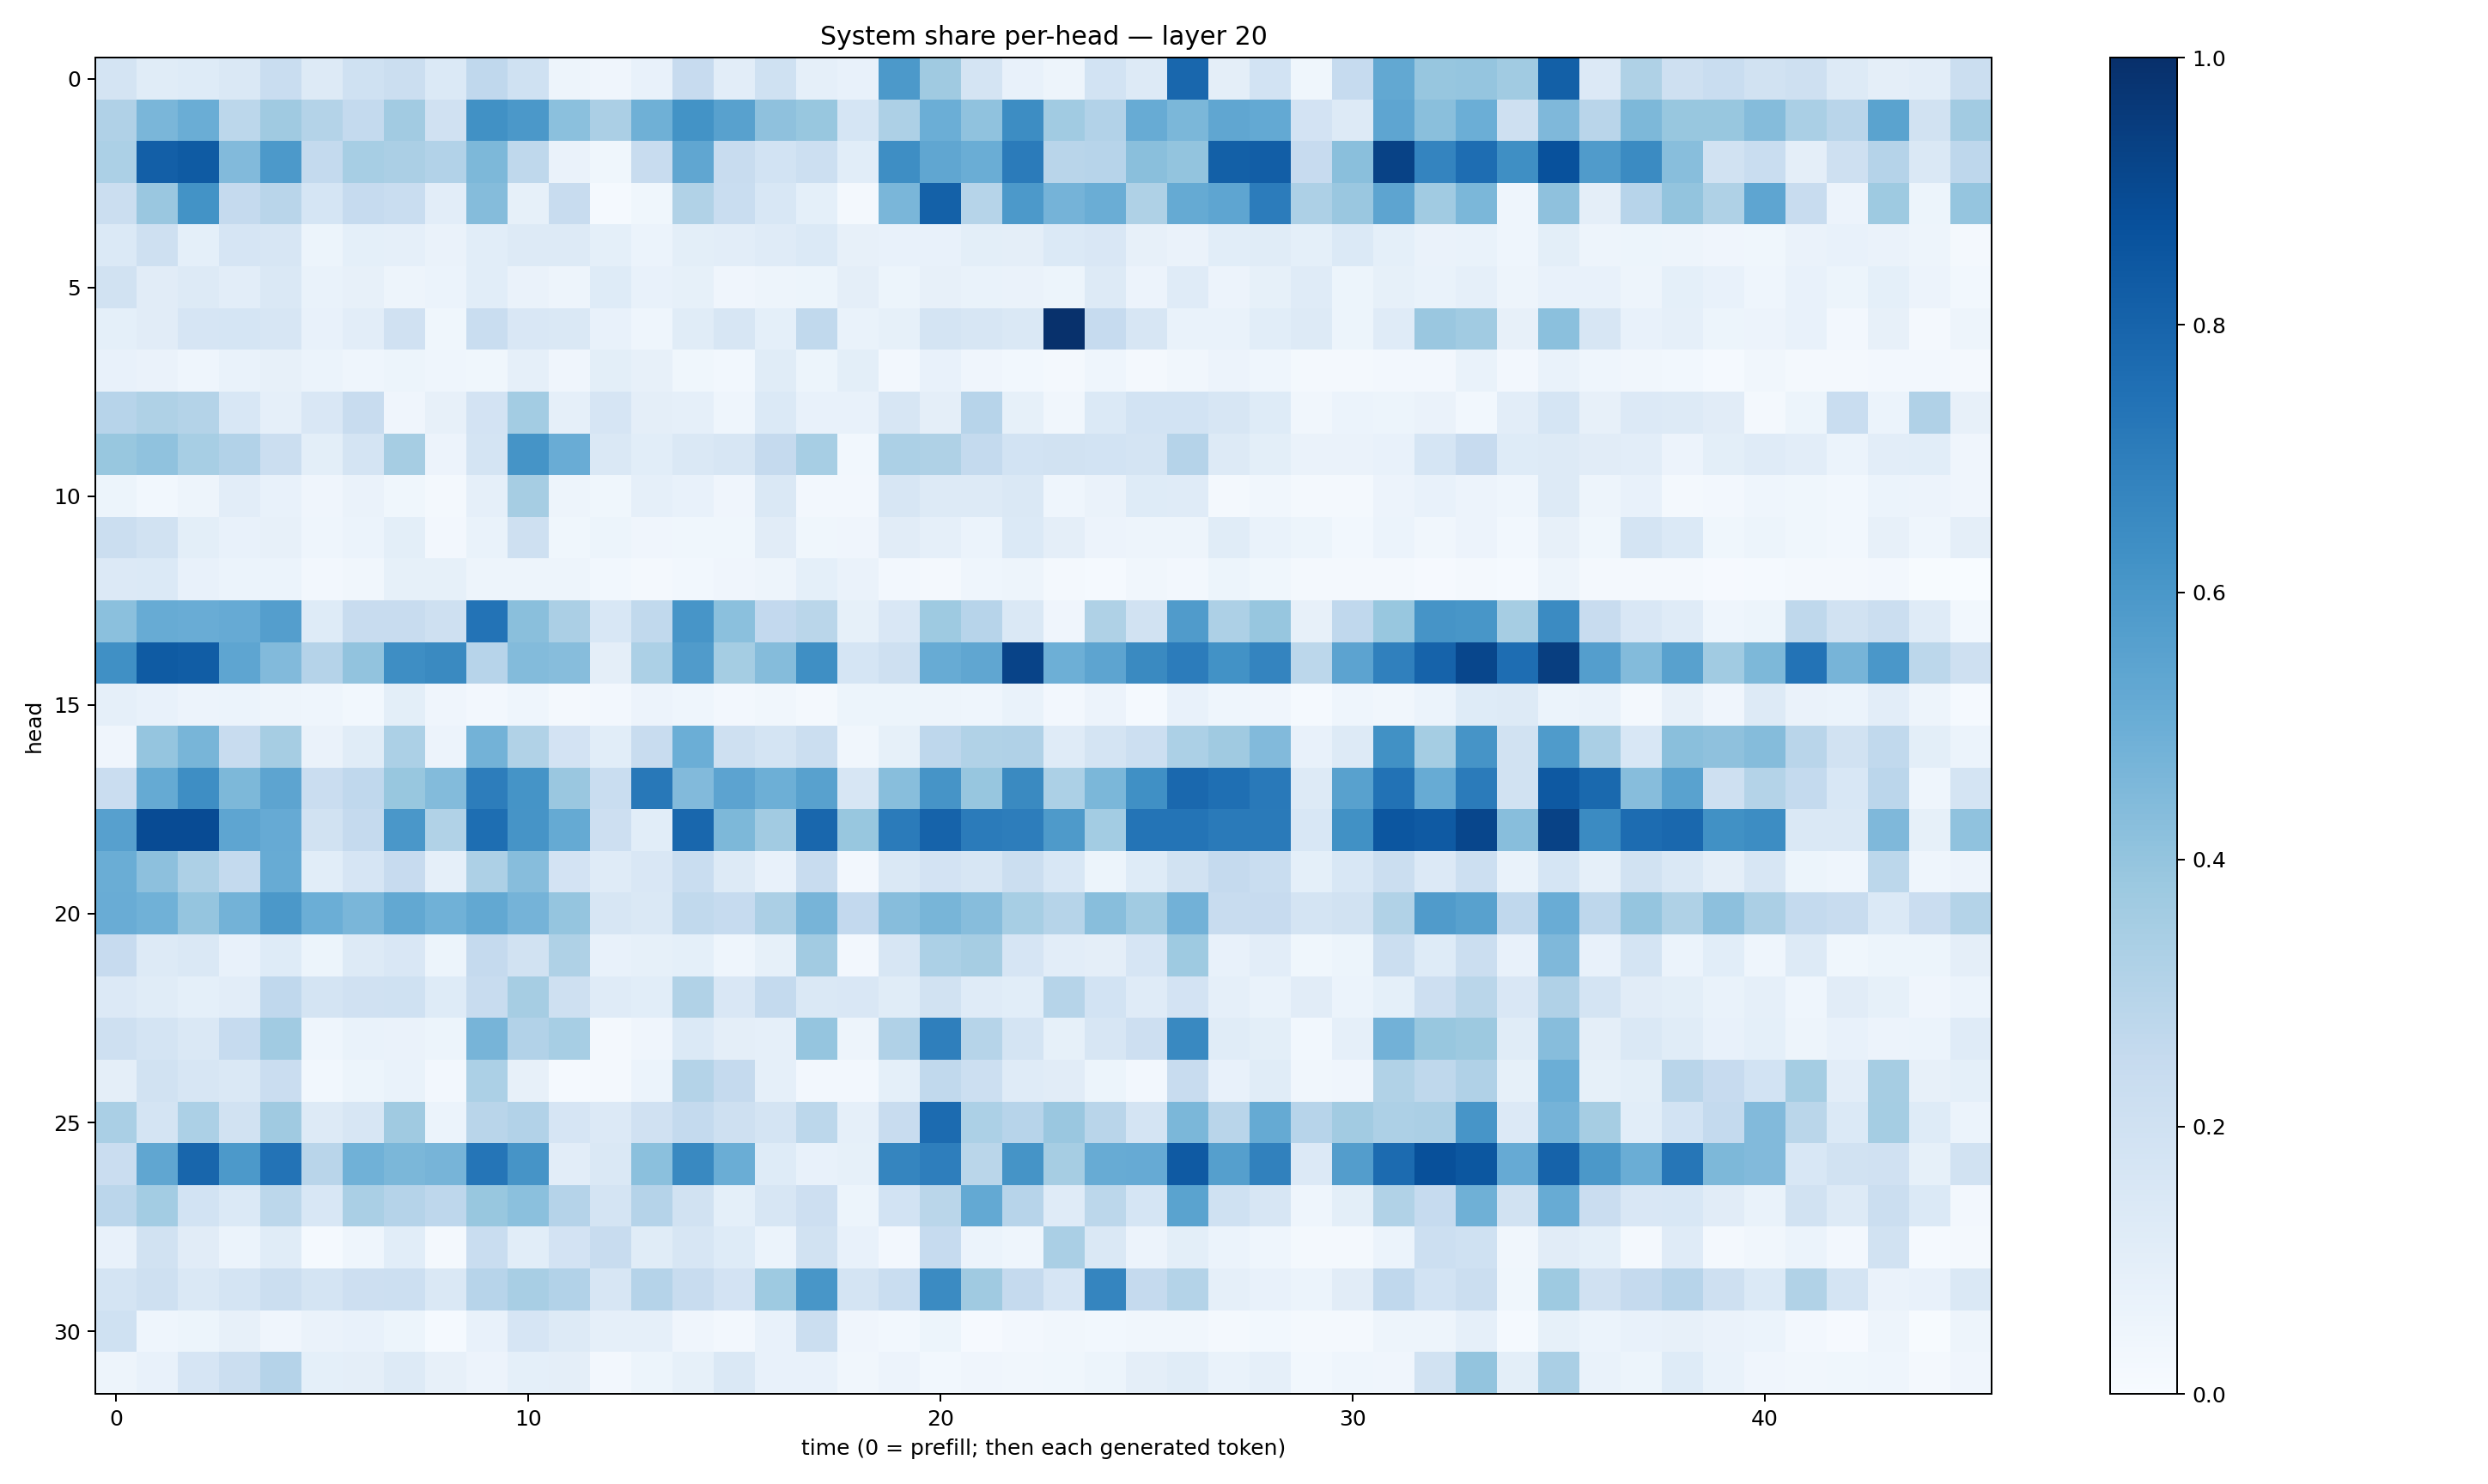

The data file committed next to this chart (first rows):
0.17484097, 0.11593051, 0.121916726, 0.14540541, 0.23401433, 0.1303426, 0.20126325, 0.22547878, 0.13686311, 0.26641607, 0.20020095, 0.047234643, 0.03931248, 0.07721764, 0.24573281, 0.10160011, 0.19962582, 0.08755498, 0.074562654, 0.59052163, 0.36814442, 0.17369367, 0.07800042, 0.0499587
0.3177, 0.463, 0.5005, 0.2775, 0.371, 0.3055, 0.2564, 0.3609, 0.1984, 0.6276, 0.5946, 0.4198, 0.3355, 0.492, 0.6174, 0.5551, 0.4117, 0.3893, 0.17, 0.3262, 0.4986, 0.4089, 0.6431, 0.3645
0.3294, 0.818, 0.8341, 0.4418, 0.592, 0.2542, 0.346, 0.3344, 0.312, 0.4545, 0.2703, 0.06466, 0.03691, 0.2385, 0.5337, 0.2358, 0.1862, 0.2172, 0.1065, 0.6381, 0.533, 0.5024, 0.7103, 0.2911
0.2204, 0.3834, 0.619, 0.2519, 0.2899, 0.1697, 0.2497, 0.2318, 0.1034, 0.4365, 0.08287, 0.2376, 0.0145, 0.03646, 0.3148, 0.2343, 0.1539, 0.09361, 0.01654, 0.4642, 0.8104, 0.2993, 0.5905, 0.4748
0.138, 0.2042, 0.09173, 0.1664, 0.1616, 0.05288, 0.09106, 0.08942, 0.06614, 0.1061, 0.1298, 0.1308, 0.09159, 0.05881, 0.09837, 0.1027, 0.1205, 0.1374, 0.08009, 0.07428, 0.07138, 0.09816, 0.09559, 0.1373
0.1929, 0.1114, 0.1264, 0.104, 0.1418, 0.06951, 0.0805, 0.04886, 0.05937, 0.1055, 0.06317, 0.04756, 0.123, 0.07784, 0.08459, 0.04276, 0.04723, 0.0508, 0.09577, 0.0514, 0.08124, 0.06886, 0.06335, 0.05191
0.08989, 0.1096, 0.1678, 0.1694, 0.1579, 0.07573, 0.1019, 0.1964, 0.03527, 0.2314, 0.1509, 0.1445, 0.07088, 0.04436, 0.1154, 0.157, 0.09058, 0.2647, 0.06759, 0.085, 0.1776, 0.157, 0.1441, 0.9926
0.07399, 0.06356, 0.04525, 0.06897, 0.07917, 0.06004, 0.04534, 0.05237, 0.04306, 0.03696, 0.08984, 0.04249, 0.101, 0.07883, 0.03523, 0.02905, 0.1171, 0.05311, 0.09886, 0.02407, 0.07745, 0.04039, 0.02742, 0.01878
0.2962, 0.3234, 0.3067, 0.1526, 0.08624, 0.1522, 0.24, 0.0417, 0.07828, 0.1817, 0.3584, 0.08829, 0.1649, 0.09716, 0.08814, 0.04459, 0.1383, 0.07763, 0.07561, 0.1621, 0.09659, 0.2956, 0.08358, 0.03448
0.3885, 0.4064, 0.3463, 0.3123, 0.2258, 0.09923, 0.1784, 0.3484, 0.05741, 0.1752, 0.617, 0.5052, 0.1439, 0.1066, 0.1422, 0.1581, 0.2513, 0.3458, 0.0307, 0.3295, 0.3206, 0.2544, 0.1838, 0.1918
0.05242, 0.03078, 0.0475, 0.1052, 0.07385, 0.03917, 0.06515, 0.03647, 0.02198, 0.08766, 0.349, 0.05031, 0.03633, 0.0872, 0.07065, 0.04152, 0.1445, 0.02526, 0.02566, 0.16, 0.1273, 0.1326, 0.1468, 0.04613
0.219, 0.1883, 0.1006, 0.0708, 0.08109, 0.04339, 0.06199, 0.09997, 0.02573, 0.06802, 0.2106, 0.0359, 0.0508, 0.0391, 0.03789, 0.03886, 0.1102, 0.03608, 0.0407, 0.1094, 0.08859, 0.06136, 0.1377, 0.09714
0.1329, 0.1379, 0.07803, 0.06198, 0.06235, 0.02659, 0.03345, 0.08295, 0.08439, 0.05057, 0.04897, 0.04763, 0.02969, 0.02099, 0.02895, 0.0405, 0.04918, 0.08992, 0.06614, 0.02449, 0.02085, 0.04302, 0.04847, 0.01746
0.4195, 0.5093, 0.5046, 0.513, 0.5689, 0.122, 0.2365, 0.235, 0.2043, 0.7392, 0.4229, 0.3342, 0.154, 0.2631, 0.6068, 0.4214, 0.2611, 0.2886, 0.08511, 0.1508, 0.3717, 0.2945, 0.1444, 0.04249
0.6298, 0.8342, 0.8246, 0.5363, 0.4434, 0.3031, 0.4031, 0.6399, 0.6534, 0.2945, 0.4394, 0.4327, 0.0939, 0.3292, 0.5809, 0.3528, 0.4363, 0.6349, 0.1705, 0.2102, 0.5114, 0.5337, 0.9235, 0.4939
0.08627, 0.07555, 0.05615, 0.05912, 0.04794, 0.04596, 0.02799, 0.09936, 0.04253, 0.02721, 0.04506, 0.02078, 0.02655, 0.05646, 0.04468, 0.02426, 0.03402, 0.01982, 0.05215, 0.05412, 0.04999, 0.04506, 0.06765, 0.02388
0.04123, 0.3953, 0.467, 0.2362, 0.3486, 0.06477, 0.116, 0.3313, 0.05834, 0.478, 0.3148, 0.1827, 0.1067, 0.2377, 0.4965, 0.2054, 0.1775, 0.2189, 0.03493, 0.08259, 0.2765, 0.3146, 0.317, 0.1197
0.2288, 0.5158, 0.6401, 0.4552, 0.5421, 0.2269, 0.2685, 0.3869, 0.439, 0.6994, 0.6138, 0.3859, 0.2309, 0.7192, 0.4435, 0.5441, 0.4929, 0.5555, 0.1572, 0.4269, 0.6125, 0.3917, 0.6543, 0.3297
0.5609, 0.8938, 0.8927, 0.5355, 0.5135, 0.1935, 0.2519, 0.5997, 0.3135, 0.7616, 0.6118, 0.5183, 0.2124, 0.1071, 0.7854, 0.455, 0.3609, 0.7868, 0.3868, 0.7071, 0.8015, 0.7073, 0.7001, 0.588
0.5027, 0.4178, 0.3262, 0.2568, 0.5079, 0.1059, 0.1645, 0.2432, 0.08931, 0.3246, 0.4298, 0.1822, 0.1211, 0.1517, 0.2335, 0.126, 0.07767, 0.2386, 0.02724, 0.1417, 0.1802, 0.1633, 0.2258, 0.1533
0.5069, 0.4844, 0.3976, 0.4768, 0.5966, 0.4981, 0.4618, 0.5253, 0.4849, 0.5258, 0.4727, 0.3956, 0.1579, 0.1406, 0.262, 0.2479, 0.3336, 0.4707, 0.2596, 0.4298, 0.4665, 0.4334, 0.3444, 0.2993
0.2453, 0.1256, 0.1477, 0.07772, 0.1215, 0.05367, 0.1268, 0.1487, 0.05303, 0.2502, 0.19, 0.323, 0.07234, 0.08515, 0.09156, 0.04552, 0.08344, 0.3596, 0.02451, 0.1578, 0.332, 0.3512, 0.1667, 0.1044
0.1366, 0.1138, 0.08986, 0.1046, 0.2658, 0.1721, 0.1955, 0.2015, 0.122, 0.2363, 0.3503, 0.2059, 0.1181, 0.1065, 0.3154, 0.1489, 0.257, 0.1414, 0.1504, 0.1172, 0.1895, 0.1173, 0.1081, 0.297
0.206, 0.172, 0.1427, 0.2487, 0.3635, 0.04537, 0.06988, 0.06495, 0.05328, 0.4715, 0.3101, 0.3447, 0.01784, 0.04091, 0.1397, 0.09439, 0.08678, 0.398, 0.05039, 0.3196, 0.6933, 0.3007, 0.1742, 0.08361
0.09541, 0.1908, 0.1586, 0.1454, 0.228, 0.02856, 0.05327, 0.06694, 0.02712, 0.3296, 0.07878, 0.01552, 0.0192, 0.06185, 0.3072, 0.25, 0.0891, 0.02426, 0.02574, 0.09243, 0.2653, 0.2162, 0.1204, 0.1115
0.3368, 0.1756, 0.3305, 0.1944, 0.3683, 0.1294, 0.1566, 0.3682, 0.06026, 0.2891, 0.3121, 0.1675, 0.1346, 0.1987, 0.2569, 0.2068, 0.1769, 0.2776, 0.08954, 0.2361, 0.7726, 0.3284, 0.293, 0.3852
0.2295, 0.5335, 0.792, 0.5937, 0.7383, 0.2909, 0.487, 0.4591, 0.4719, 0.7336, 0.6125, 0.1028, 0.1425, 0.4188, 0.6576, 0.5036, 0.1218, 0.07734, 0.08564, 0.6687, 0.6954, 0.2868, 0.6134, 0.3489
0.2846, 0.3557, 0.1853, 0.1405, 0.2795, 0.1544, 0.3379, 0.3015, 0.2754, 0.3898, 0.419, 0.3008, 0.1774, 0.3012, 0.1938, 0.09198, 0.1609, 0.2145, 0.05334, 0.1857, 0.286, 0.5207, 0.2964, 0.1173
0.07504, 0.191, 0.111, 0.05996, 0.1137, 0.01546, 0.04345, 0.1057, 0.02039, 0.2331, 0.1072, 0.182, 0.2344, 0.1148, 0.158, 0.1216, 0.06223, 0.1939, 0.07615, 0.02626, 0.2469, 0.05939, 0.04538, 0.3376
0.1749, 0.2076, 0.1433, 0.1762, 0.2265, 0.1763, 0.2117, 0.2176, 0.1443, 0.2968, 0.3431, 0.31, 0.1568, 0.3026, 0.238, 0.1834, 0.3742, 0.6048, 0.1772, 0.2307, 0.6511, 0.3681, 0.2529, 0.167
0.2019, 0.04507, 0.05155, 0.07946, 0.0414, 0.06399, 0.07616, 0.05442, 0.01554, 0.07748, 0.1653, 0.1321, 0.08844, 0.08643, 0.04262, 0.02547, 0.07055, 0.2215, 0.03938, 0.02819, 0.05421, 0.009285, 0.02355, 0.03278
0.04746, 0.07071, 0.1653, 0.2219, 0.3026, 0.09332, 0.09643, 0.1263, 0.0783, 0.05552, 0.093, 0.09431, 0.02716, 0.05111, 0.08585, 0.1478, 0.07309, 0.07608, 0.03325, 0.05674, 0.03068, 0.03927, 0.03454, 0.03673
